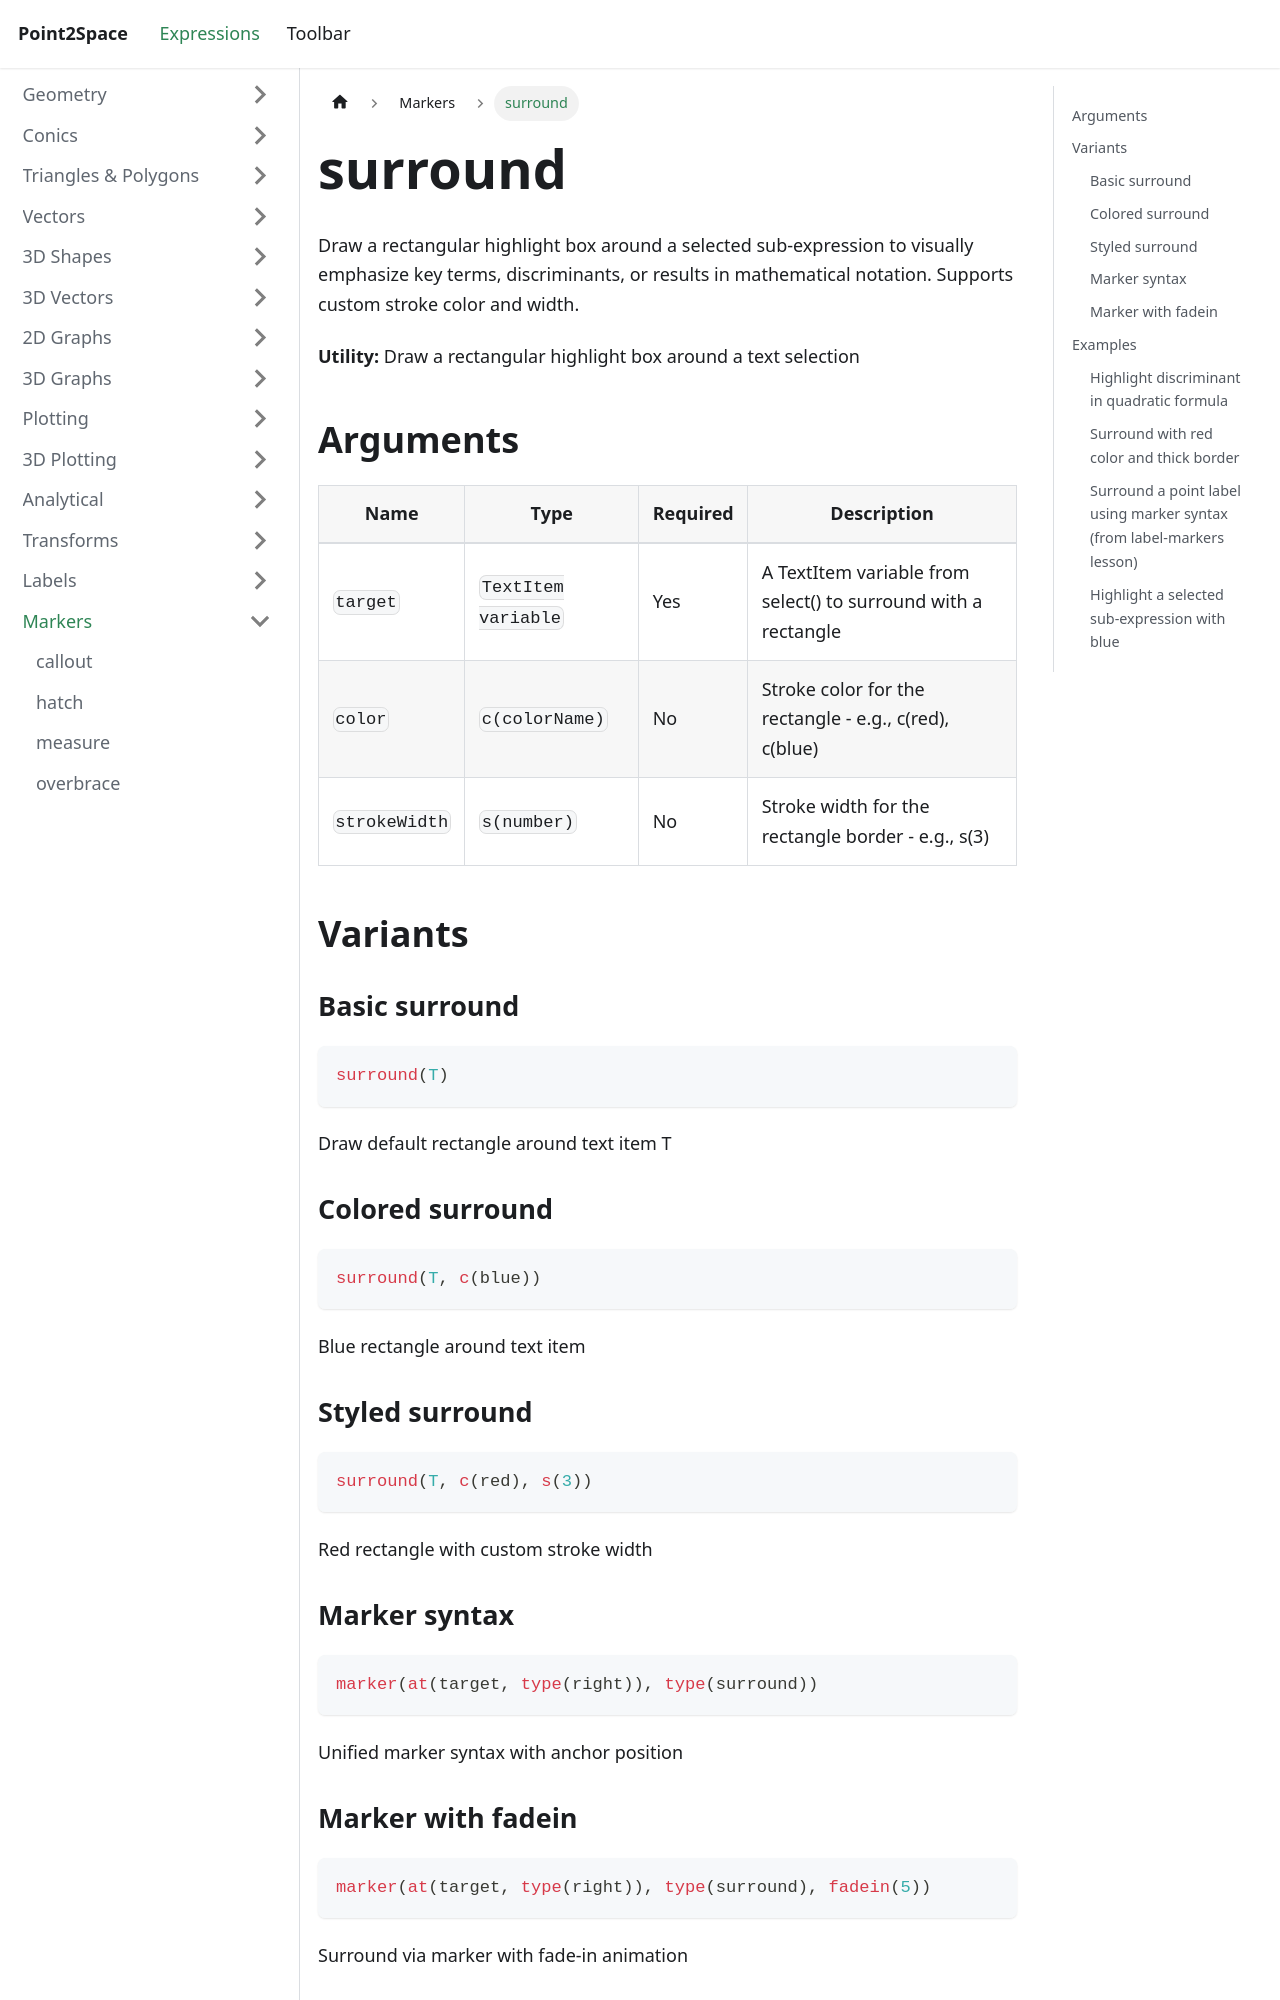

repository: provility/p2s-docs · page: expressions/markers/surround/index.html · generator: docusaurus

---
title: surround
sidebar_label: surround
---

# surround

Draw a rectangular highlight box around a selected sub-expression to visually emphasize key terms, discriminants, or results in mathematical notation. Supports custom stroke color and width.

**Utility:** Draw a rectangular highlight box around a text selection

## Arguments

| Name | Type | Required | Description |
|------|------|----------|-------------|
| `target` | `TextItem variable` | Yes | A TextItem variable from select() to surround with a rectangle |
| `color` | `c(colorName)` | No | Stroke color for the rectangle - e.g., c(red), c(blue) |
| `strokeWidth` | `s(number)` | No | Stroke width for the rectangle border - e.g., s(3) |

## Variants

### Basic surround

```js
surround(T)
```

Draw default rectangle around text item T

### Colored surround

```js
surround(T, c(blue))
```

Blue rectangle around text item

### Styled surround

```js
surround(T, c(red), s(3))
```

Red rectangle with custom stroke width

### Marker syntax

```js
marker(at(target, type(right)), type(surround))
```

Unified marker syntax with anchor position
